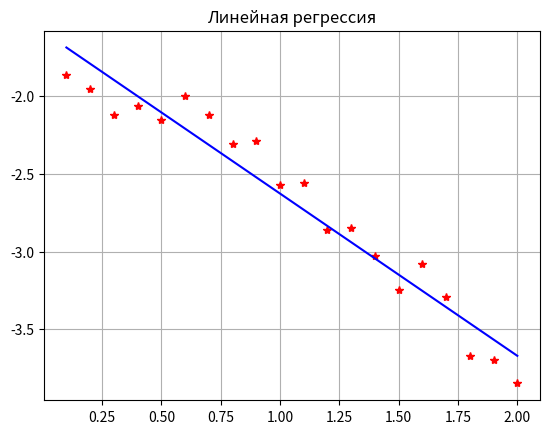

The matplotlib source for this figure:
import numpy as np
import matplotlib.pyplot as plt
from scipy.optimize import curve_fit

def data():
    VY =  [-1.86,-1.95,-2.12,-2.06,-2.15,-2.00,-2.12,-2.31,-2.29,-2.57,-2.56,-2.86,-2.85,-3.03,-3.25,-3.08,-3.29,-3.67,-3.70,-3.85]
    VX = [0.1, 0.2, 0.3, 0.4, 0.5, 0.6, 0.7, 0.8, 0.9, 1, 1.1, 1.2, 1.3, 1.4, 1.5, 1.6, 1.7, 1.8, 1.9, 2]
    return VY, VX

def chart():
    VY, VX = data()
    x = np.arange(0, 2, 0.01)
    fig, lin = plt.subplots()
    pf = np.polyfit(VX, VY, 1)  # [3.10406015 1.22073684]
    pv = np.polyval(pf, VX)  # 1.53114286 1.84154887 2.15195489 2.4623609  2.77276692 3.08317293 3.39357895 3.70398496 4.01439098 4.32479699 4.63520301 4.94560902 5.25601504 5.56642105 5.87682707 6.18723308 6.4976391  6.80804511 7.11845113 7.42885714
    lin.plot(VX, VY, '*r')
    lin.plot(VX, pv, '-b')
    lin.set_title('Линейная регрессия')
    plt.grid()
    plt.show()

chart()

